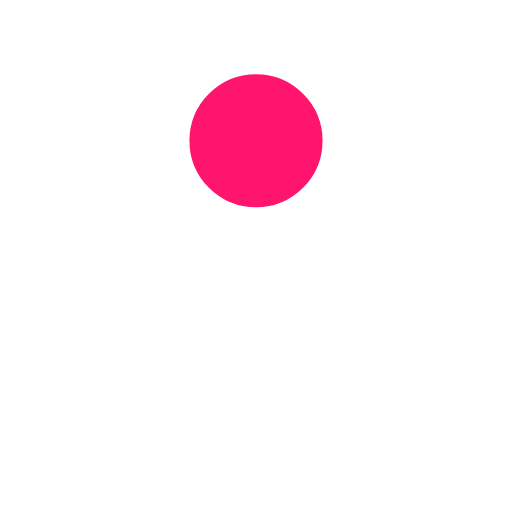
t = 0.00 s
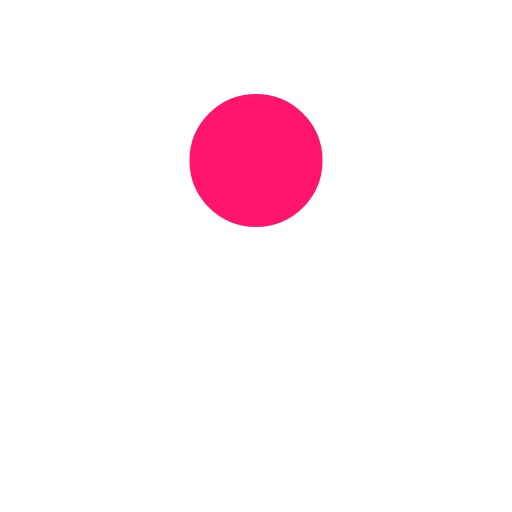
t = 0.43 s
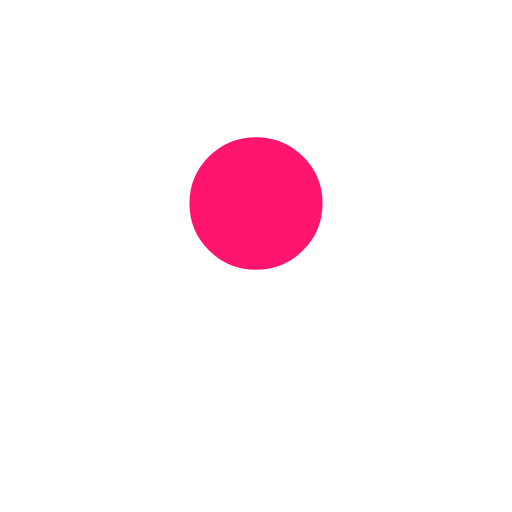
t = 0.72 s
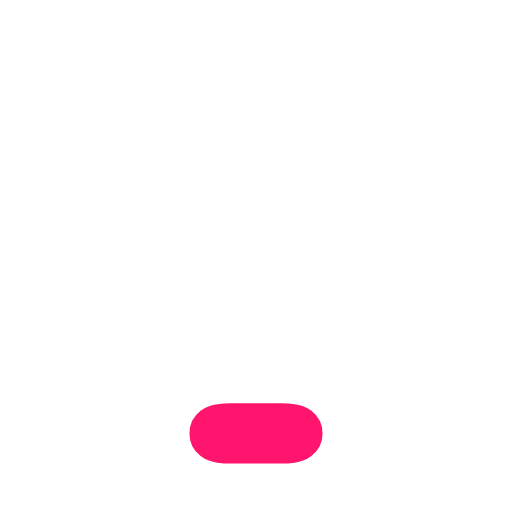
t = 1.15 s
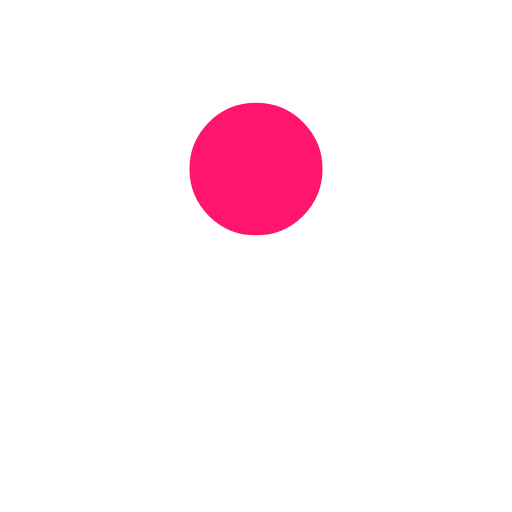
t = 1.58 s
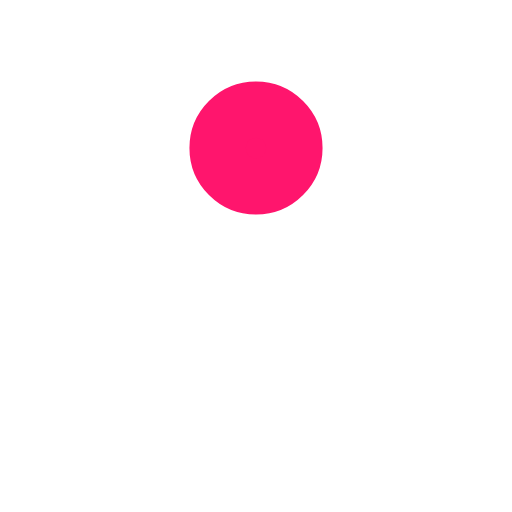
t = 1.87 s

The animated SVG that drew these frames (rendered in a browser with its animation timeline set to each time). Animation: 4 SMIL elements (animate=4); one cycle of 2.30 s, repeats indefinitely.

<svg xmlns='http://www.w3.org/2000/svg' viewBox='0 0 200 200'><rect fill='#FF156D' stroke='#FF156D' stroke-width='22' stroke-linejoin='round' width='30' height='30' x='85' y='85' rx='0' ry='0'><animate attributeName='rx' calcMode='spline' dur='2.3' values='15;15;5;15;15' keySplines='.5 0 .5 1;.8 0 1 .2;0 .8 .2 1;.5 0 .5 1' repeatCount='indefinite'></animate><animate attributeName='ry' calcMode='spline' dur='2.3' values='15;15;10;15;15' keySplines='.5 0 .5 1;.8 0 1 .2;0 .8 .2 1;.5 0 .5 1' repeatCount='indefinite'></animate><animate attributeName='height' calcMode='spline' dur='2.3' values='30;30;1;30;30' keySplines='.5 0 .5 1;.8 0 1 .2;0 .8 .2 1;.5 0 .5 1' repeatCount='indefinite'></animate><animate attributeName='y' calcMode='spline' dur='2.3' values='40;170;40;' keySplines='.6 0 1 .4;0 .8 .2 1' repeatCount='indefinite'></animate></rect></svg>
